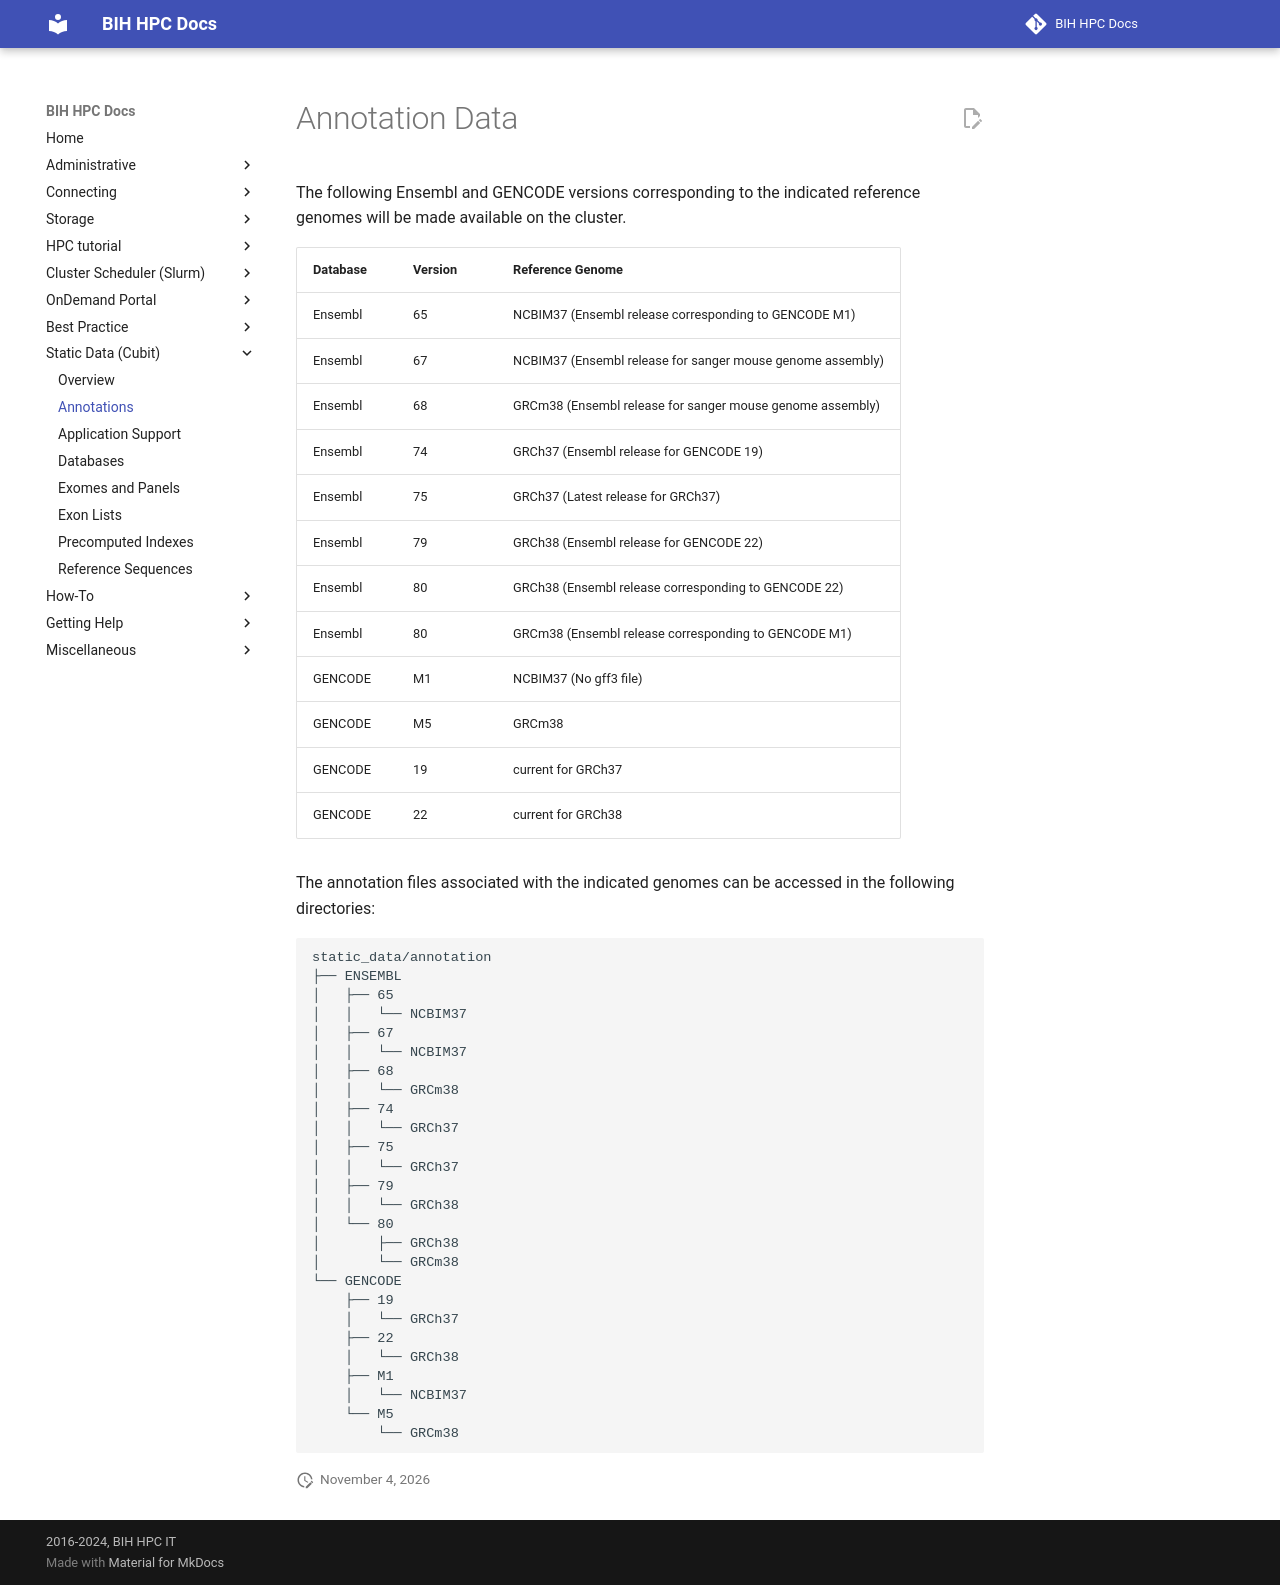

repository: bihealth/bih-cluster · page: cubit/annotations/index.html · generator: mkdocs

# Annotation Data

The following Ensembl and GENCODE versions corresponding to the indicated
reference genomes will be made available on the cluster.

| Database | Version | Reference Genome |
|---        |---      |---      |
|Ensembl | 65 | NCBIM37 (Ensembl release corresponding to GENCODE M1) |
|Ensembl | 67 | NCBIM37 (Ensembl release for sanger mouse genome assembly) |
|Ensembl | 68 | GRCm38 (Ensembl release for sanger mouse genome assembly) |
|Ensembl | 74 | GRCh37 (Ensembl release for GENCODE 19) |
|Ensembl | 75 | GRCh37 (Latest release for GRCh37) |
|Ensembl | 79 | GRCh38 (Ensembl release for GENCODE 22) |
|Ensembl | 80 | GRCh38 (Ensembl release corresponding to GENCODE 22) |
|Ensembl | 80 | GRCm38 (Ensembl release corresponding to GENCODE M1) |
|GENCODE | M1 | NCBIM37 (No gff3 file) |
|GENCODE | M5 | GRCm38 |
|GENCODE | 19 | current for GRCh37 |
|GENCODE | 22 | current for GRCh38 |

The annotation files associated with the indicated genomes can be accessed in
the following directories:

```
static_data/annotation
├── ENSEMBL
│   ├── 65
│   │   └── NCBIM37
│   ├── 67
│   │   └── NCBIM37
│   ├── 68
│   │   └── GRCm38
│   ├── 74
│   │   └── GRCh37
│   ├── 75
│   │   └── GRCh37
│   ├── 79
│   │   └── GRCh38
│   └── 80
│       ├── GRCh38
│       └── GRCm38
└── GENCODE
    ├── 19
    │   └── GRCh37
    ├── 22
    │   └── GRCh38
    ├── M1
    │   └── NCBIM37
    └── M5
        └── GRCm38
```
